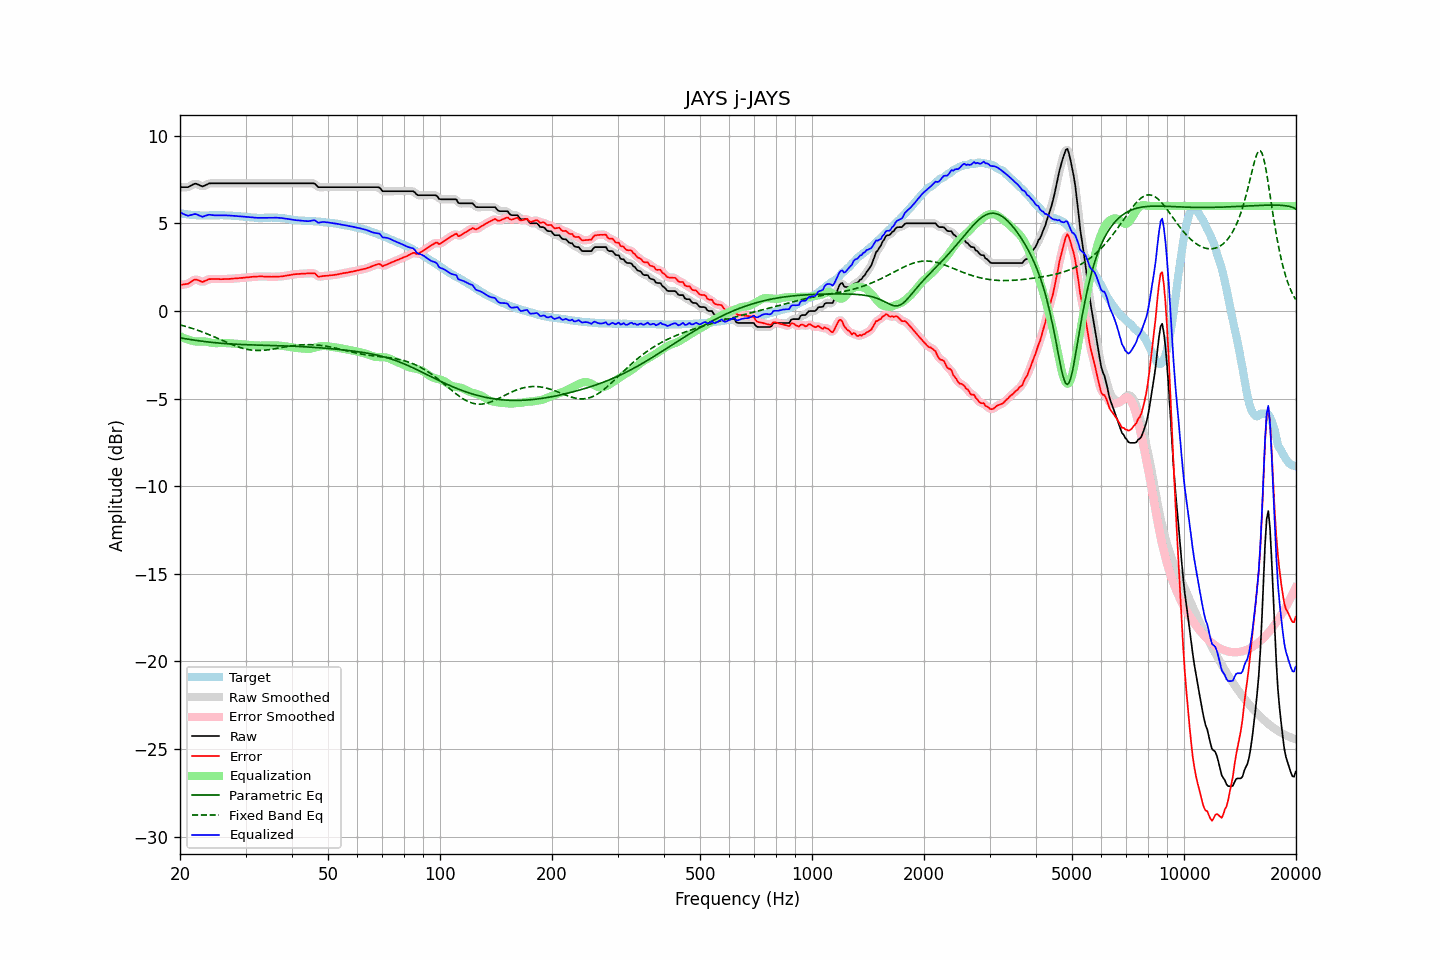

The file beside this chart, header and first rows:
frequency, raw, error, smoothed, error_smoothed, equalization, parametric_eq, fixed_band_eq, equalized_raw, equalized_smoothed, target
20.00, 7.07, 1.49, 7.08, 1.49, -1.43, -1.53, -0.79, 5.64, 5.65, 5.58
20.20, 7.07, 1.51, 7.07, 1.50, -1.48, -1.55, -0.81, 5.59, 5.59, 5.56
20.40, 7.07, 1.52, 7.06, 1.51, -1.52, -1.56, -0.84, 5.55, 5.54, 5.55
20.61, 7.07, 1.53, 7.07, 1.53, -1.56, -1.58, -0.86, 5.51, 5.50, 5.54
20.81, 7.07, 1.55, 7.07, 1.54, -1.60, -1.59, -0.89, 5.47, 5.47, 5.52
21.02, 7.07, 1.56, 7.08, 1.57, -1.63, -1.61, -0.92, 5.44, 5.45, 5.51
21.23, 7.12, 1.62, 7.12, 1.62, -1.66, -1.62, -0.94, 5.46, 5.46, 5.50
21.44, 7.17, 1.68, 7.17, 1.68, -1.68, -1.63, -0.97, 5.49, 5.49, 5.49
21.66, 7.22, 1.74, 7.22, 1.74, -1.71, -1.65, -1.00, 5.51, 5.51, 5.48
21.87, 7.26, 1.79, 7.25, 1.78, -1.73, -1.66, -1.03, 5.53, 5.53, 5.47
22.09, 7.27, 1.80, 7.26, 1.79, -1.74, -1.68, -1.06, 5.53, 5.52, 5.47
22.31, 7.23, 1.77, 7.24, 1.77, -1.74, -1.69, -1.10, 5.49, 5.49, 5.46
22.54, 7.19, 1.73, 7.19, 1.73, -1.74, -1.70, -1.13, 5.45, 5.45, 5.46
22.76, 7.15, 1.70, 7.15, 1.69, -1.74, -1.71, -1.16, 5.41, 5.41, 5.45
22.99, 7.11, 1.65, 7.13, 1.68, -1.73, -1.73, -1.20, 5.38, 5.40, 5.46
23.22, 7.15, 1.70, 7.15, 1.69, -1.74, -1.74, -1.23, 5.41, 5.41, 5.45
23.45, 7.19, 1.74, 7.19, 1.73, -1.74, -1.75, -1.27, 5.45, 5.44, 5.45
23.69, 7.23, 1.77, 7.24, 1.78, -1.76, -1.76, -1.31, 5.47, 5.48, 5.46
23.92, 7.28, 1.82, 7.27, 1.81, -1.78, -1.77, -1.34, 5.50, 5.49, 5.46
24.16, 7.29, 1.82, 7.29, 1.82, -1.80, -1.78, -1.38, 5.49, 5.49, 5.47
24.40, 7.29, 1.82, 7.29, 1.83, -1.82, -1.79, -1.42, 5.47, 5.48, 5.47
24.65, 7.29, 1.83, 7.29, 1.83, -1.83, -1.80, -1.46, 5.46, 5.46, 5.46
24.89, 7.29, 1.83, 7.29, 1.83, -1.83, -1.81, -1.50, 5.46, 5.46, 5.46
25.14, 7.29, 1.83, 7.29, 1.83, -1.83, -1.82, -1.54, 5.46, 5.46, 5.46
25.39, 7.29, 1.83, 7.29, 1.82, -1.83, -1.83, -1.58, 5.46, 5.46, 5.46
25.65, 7.29, 1.82, 7.29, 1.82, -1.82, -1.83, -1.62, 5.47, 5.47, 5.47
25.91, 7.29, 1.82, 7.29, 1.82, -1.82, -1.84, -1.66, 5.47, 5.47, 5.47
26.16, 7.29, 1.82, 7.29, 1.82, -1.82, -1.85, -1.70, 5.47, 5.47, 5.47
26.43, 7.29, 1.83, 7.29, 1.83, -1.83, -1.86, -1.74, 5.46, 5.46, 5.46
26.69, 7.29, 1.83, 7.29, 1.83, -1.83, -1.86, -1.78, 5.46, 5.46, 5.46
26.96, 7.29, 1.83, 7.29, 1.83, -1.83, -1.87, -1.82, 5.46, 5.46, 5.46
27.23, 7.29, 1.83, 7.29, 1.84, -1.84, -1.88, -1.86, 5.45, 5.45, 5.46
27.50, 7.29, 1.85, 7.29, 1.84, -1.85, -1.88, -1.90, 5.44, 5.44, 5.44
27.77, 7.29, 1.86, 7.29, 1.85, -1.85, -1.89, -1.94, 5.44, 5.44, 5.43
28.05, 7.29, 1.86, 7.29, 1.86, -1.86, -1.89, -1.97, 5.43, 5.43, 5.43
28.33, 7.29, 1.87, 7.29, 1.87, -1.87, -1.90, -2.01, 5.42, 5.42, 5.42
28.62, 7.29, 1.87, 7.29, 1.87, -1.87, -1.90, -2.04, 5.42, 5.42, 5.42
28.90, 7.29, 1.88, 7.29, 1.88, -1.88, -1.91, -2.07, 5.41, 5.41, 5.41
29.19, 7.29, 1.89, 7.29, 1.89, -1.89, -1.91, -2.10, 5.40, 5.40, 5.40
29.48, 7.29, 1.89, 7.29, 1.90, -1.90, -1.91, -2.13, 5.39, 5.39, 5.40
29.78, 7.29, 1.91, 7.29, 1.91, -1.91, -1.92, -2.15, 5.38, 5.38, 5.38
30.08, 7.29, 1.92, 7.29, 1.91, -1.92, -1.92, -2.17, 5.37, 5.37, 5.37
30.38, 7.29, 1.92, 7.29, 1.92, -1.92, -1.92, -2.19, 5.37, 5.37, 5.37
30.68, 7.29, 1.93, 7.29, 1.93, -1.93, -1.93, -2.21, 5.36, 5.36, 5.36
30.99, 7.29, 1.94, 7.29, 1.94, -1.94, -1.93, -2.22, 5.35, 5.35, 5.35
31.30, 7.29, 1.95, 7.29, 1.95, -1.95, -1.93, -2.23, 5.34, 5.34, 5.34
31.61, 7.29, 1.96, 7.29, 1.96, -1.96, -1.94, -2.24, 5.33, 5.33, 5.33
31.93, 7.29, 1.96, 7.29, 1.96, -1.96, -1.94, -2.25, 5.33, 5.33, 5.33
32.24, 7.29, 1.97, 7.29, 1.97, -1.97, -1.94, -2.25, 5.32, 5.32, 5.32
32.57, 7.29, 1.97, 7.29, 1.97, -1.97, -1.94, -2.25, 5.32, 5.32, 5.32
32.89, 7.29, 1.98, 7.29, 1.98, -1.97, -1.95, -2.25, 5.32, 5.32, 5.31
33.22, 7.29, 1.98, 7.29, 1.97, -1.97, -1.95, -2.25, 5.32, 5.32, 5.31
33.55, 7.29, 1.97, 7.29, 1.97, -1.97, -1.95, -2.24, 5.32, 5.32, 5.32
33.89, 7.29, 1.96, 7.29, 1.97, -1.97, -1.95, -2.23, 5.32, 5.32, 5.33
34.23, 7.29, 1.97, 7.29, 1.96, -1.96, -1.96, -2.22, 5.33, 5.33, 5.32
34.57, 7.29, 1.96, 7.29, 1.96, -1.96, -1.96, -2.21, 5.33, 5.33, 5.33
34.92, 7.29, 1.96, 7.29, 1.96, -1.96, -1.96, -2.20, 5.33, 5.33, 5.33
35.27, 7.29, 1.95, 7.29, 1.96, -1.96, -1.96, -2.18, 5.33, 5.33, 5.34
35.62, 7.29, 1.96, 7.29, 1.96, -1.96, -1.97, -2.17, 5.33, 5.33, 5.33
35.97, 7.29, 1.96, 7.29, 1.96, -1.96, -1.97, -2.15, 5.33, 5.33, 5.33
... 635 more rows
